Run: headless pygame with SDL's dummy video driver; simulated clock (each Clock.tick advances the game by its frame time, no real sleeping); random seed 0; keys injected as events and as key.get_pressed() state; no mouse input.
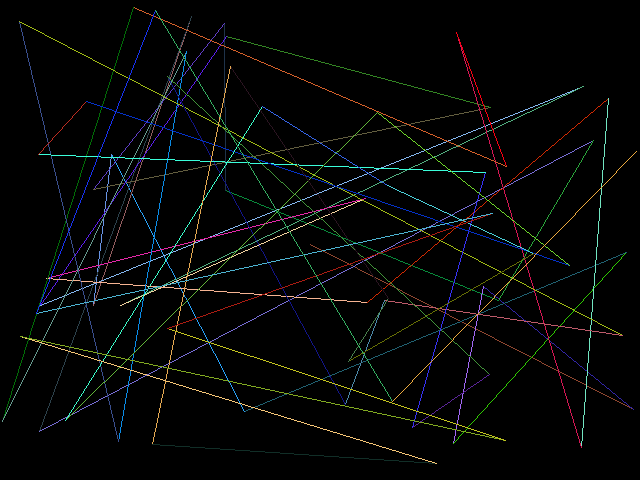
Frame 1 of 4 · flips 1–60 · no input
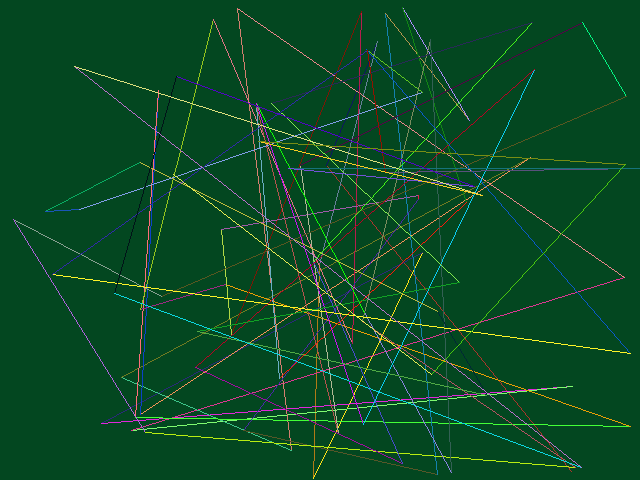
Frame 2 of 4 · flips 61–180 · tapped SPACE, RETURN · held RIGHT (→), D
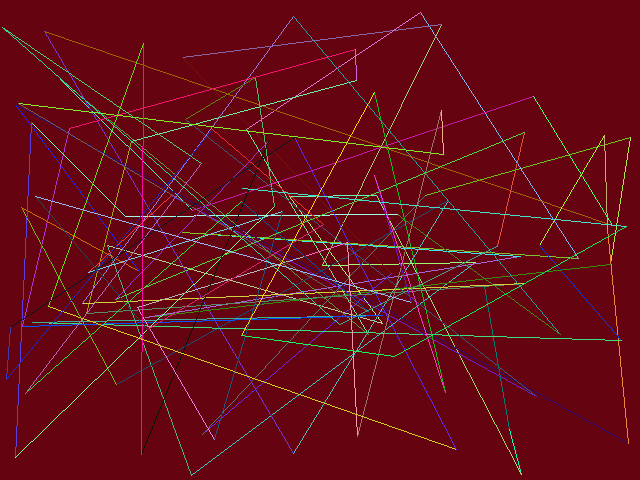
Frame 3 of 4 · flips 181–300 · held DOWN (↓), S
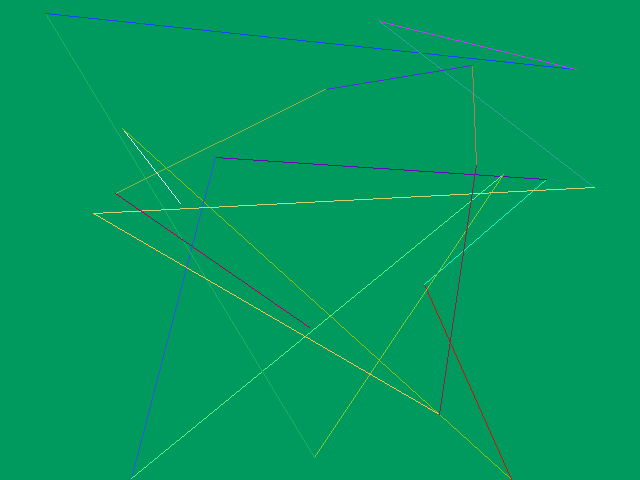
Frame 4 of 4 · flips 301–420 · held LEFT (←), A, UP (↑), W

The pygame program that drew these frames:

''' Genera casualmente delle linee ed ogni 100 cambia colore di sfondo xD '''

import pygame
from pygame.locals import *
from sys import exit
from random import randint
import time

pygame.init()
screen = pygame.display.set_mode((640,480), 0, 32)

px = None
numLine = 0
while True:
	for event in pygame.event.get():
		if event.type == QUIT:
			exit()
			
	rand_col = (randint(0, 255), randint(0,255), randint(0,255))
	rand_col2 = (randint(0, 255), randint(0,255), randint(0,255))
	x = randint(0,639)
	y = randint(0,479)
	rand_pos = (x,y)
	screen.set_at(rand_pos, (255,255,255))
	if px != None:
		pygame.draw.line(screen, rand_col2, (x,y), (px,py))
		numLine +=1
	px = x
	py = y
	
	time.sleep(0.02)
	if numLine == 100:
		screen.fill((rand_col))
		numLine = 0
	pygame.display.update()
